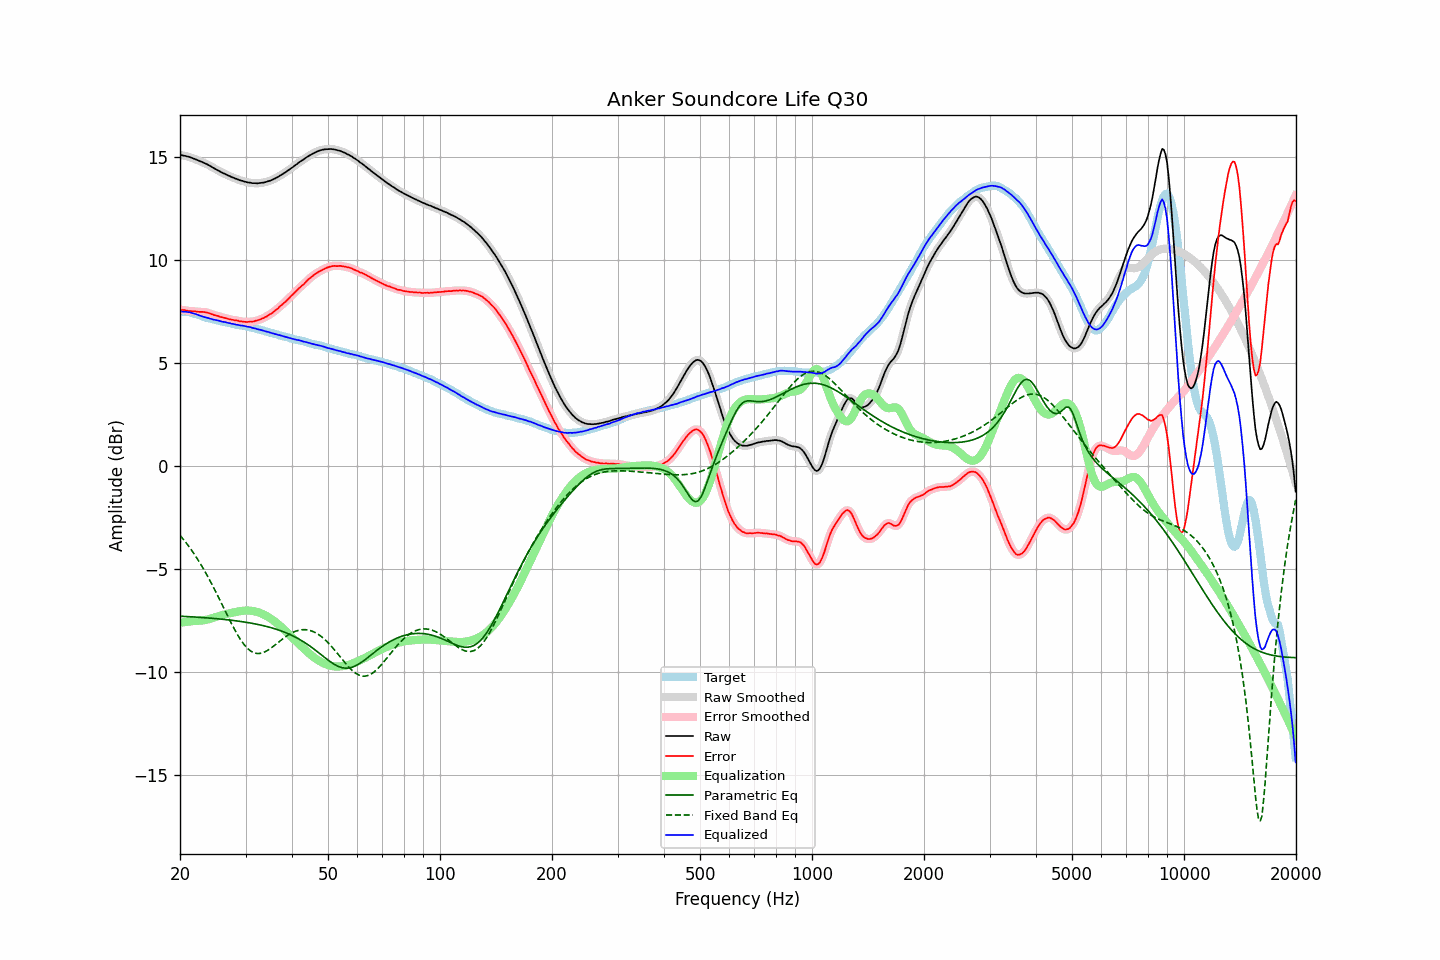

Source data for this figure (header and first rows):
frequency, raw, error, smoothed, error_smoothed, equalization, parametric_eq, fixed_band_eq, equalized_raw, equalized_smoothed, target
20.00, 15.12, 7.60, 15.12, 7.60, -7.61, -7.29, -3.35, 7.51, 7.51, 7.52
20.20, 15.11, 7.60, 15.11, 7.60, -7.59, -7.29, -3.45, 7.51, 7.51, 7.51
20.40, 15.09, 7.58, 15.09, 7.59, -7.58, -7.29, -3.54, 7.51, 7.51, 7.51
20.61, 15.08, 7.58, 15.08, 7.57, -7.57, -7.30, -3.64, 7.51, 7.50, 7.50
20.81, 15.06, 7.56, 15.06, 7.56, -7.56, -7.30, -3.74, 7.50, 7.50, 7.50
21.02, 15.04, 7.54, 15.04, 7.55, -7.55, -7.31, -3.84, 7.49, 7.49, 7.50
21.23, 15.02, 7.54, 15.02, 7.54, -7.54, -7.31, -3.95, 7.48, 7.47, 7.48
21.44, 14.99, 7.53, 14.99, 7.53, -7.53, -7.32, -4.06, 7.45, 7.46, 7.46
21.66, 14.96, 7.52, 14.96, 7.53, -7.53, -7.32, -4.17, 7.43, 7.43, 7.44
21.87, 14.93, 7.52, 14.93, 7.52, -7.52, -7.32, -4.29, 7.41, 7.41, 7.40
22.09, 14.90, 7.51, 14.90, 7.51, -7.51, -7.33, -4.40, 7.39, 7.38, 7.38
22.31, 14.87, 7.50, 14.86, 7.50, -7.51, -7.33, -4.53, 7.36, 7.36, 7.36
22.54, 14.83, 7.50, 14.83, 7.50, -7.50, -7.34, -4.65, 7.32, 7.33, 7.33
22.76, 14.80, 7.50, 14.80, 7.50, -7.50, -7.35, -4.78, 7.30, 7.30, 7.30
22.99, 14.77, 7.50, 14.77, 7.49, -7.49, -7.35, -4.91, 7.28, 7.27, 7.27
23.22, 14.73, 7.49, 14.73, 7.49, -7.48, -7.36, -5.04, 7.25, 7.25, 7.24
23.45, 14.70, 7.48, 14.70, 7.48, -7.47, -7.36, -5.18, 7.23, 7.23, 7.22
23.69, 14.66, 7.46, 14.66, 7.46, -7.45, -7.37, -5.32, 7.21, 7.21, 7.20
23.92, 14.62, 7.44, 14.62, 7.44, -7.43, -7.37, -5.46, 7.19, 7.19, 7.18
24.16, 14.58, 7.41, 14.57, 7.41, -7.41, -7.38, -5.61, 7.17, 7.17, 7.17
24.40, 14.53, 7.38, 14.53, 7.38, -7.38, -7.39, -5.76, 7.14, 7.14, 7.15
24.65, 14.48, 7.35, 14.48, 7.35, -7.36, -7.39, -5.91, 7.12, 7.12, 7.13
24.89, 14.44, 7.33, 14.44, 7.33, -7.33, -7.40, -6.06, 7.11, 7.11, 7.11
25.14, 14.40, 7.31, 14.40, 7.31, -7.31, -7.41, -6.22, 7.09, 7.09, 7.09
25.39, 14.36, 7.29, 14.35, 7.29, -7.28, -7.42, -6.38, 7.07, 7.07, 7.07
25.65, 14.31, 7.25, 14.31, 7.26, -7.26, -7.42, -6.54, 7.05, 7.05, 7.06
25.91, 14.27, 7.24, 14.27, 7.24, -7.24, -7.43, -6.69, 7.03, 7.03, 7.03
26.16, 14.23, 7.21, 14.23, 7.22, -7.22, -7.44, -6.85, 7.01, 7.01, 7.01
26.43, 14.20, 7.20, 14.19, 7.20, -7.20, -7.45, -7.02, 7.00, 7.00, 6.99
26.69, 14.16, 7.17, 14.16, 7.18, -7.18, -7.46, -7.17, 6.98, 6.98, 6.98
26.96, 14.12, 7.16, 14.12, 7.16, -7.16, -7.46, -7.33, 6.96, 6.96, 6.96
27.23, 14.09, 7.14, 14.08, 7.14, -7.14, -7.47, -7.49, 6.95, 6.94, 6.95
27.50, 14.05, 7.12, 14.05, 7.12, -7.12, -7.48, -7.64, 6.93, 6.93, 6.93
27.77, 14.02, 7.11, 14.02, 7.11, -7.11, -7.49, -7.79, 6.91, 6.91, 6.91
28.05, 13.99, 7.09, 13.99, 7.10, -7.09, -7.50, -7.94, 6.90, 6.90, 6.90
28.33, 13.96, 7.09, 13.96, 7.08, -7.08, -7.51, -8.08, 6.88, 6.88, 6.87
28.62, 13.93, 7.07, 13.93, 7.07, -7.06, -7.52, -8.22, 6.87, 6.87, 6.86
28.90, 13.90, 7.04, 13.90, 7.05, -7.05, -7.53, -8.34, 6.85, 6.85, 6.86
29.19, 13.87, 7.03, 13.87, 7.03, -7.04, -7.54, -8.47, 6.83, 6.84, 6.84
29.48, 13.86, 7.02, 13.85, 7.02, -7.03, -7.56, -8.57, 6.83, 6.83, 6.83
29.78, 13.83, 7.02, 13.83, 7.01, -7.02, -7.57, -8.68, 6.81, 6.81, 6.81
30.08, 13.81, 7.01, 13.81, 7.01, -7.01, -7.58, -8.77, 6.80, 6.80, 6.80
30.38, 13.79, 7.01, 13.79, 7.01, -7.01, -7.59, -8.85, 6.78, 6.78, 6.78
30.68, 13.78, 7.02, 13.78, 7.02, -7.01, -7.61, -8.92, 6.77, 6.76, 6.76
30.99, 13.77, 7.03, 13.76, 7.02, -7.02, -7.62, -8.98, 6.75, 6.74, 6.74
31.30, 13.75, 7.02, 13.76, 7.03, -7.03, -7.63, -9.03, 6.72, 6.73, 6.73
31.61, 13.75, 7.03, 13.75, 7.04, -7.04, -7.65, -9.06, 6.71, 6.70, 6.72
31.93, 13.75, 7.06, 13.74, 7.06, -7.06, -7.66, -9.08, 6.69, 6.68, 6.68
32.24, 13.74, 7.08, 13.74, 7.08, -7.08, -7.68, -9.10, 6.66, 6.66, 6.66
32.57, 13.75, 7.11, 13.75, 7.11, -7.10, -7.70, -9.10, 6.64, 6.64, 6.64
32.89, 13.76, 7.13, 13.76, 7.13, -7.13, -7.71, -9.09, 6.63, 6.62, 6.63
33.22, 13.77, 7.17, 13.77, 7.17, -7.17, -7.73, -9.07, 6.60, 6.60, 6.60
33.55, 13.78, 7.19, 13.78, 7.20, -7.20, -7.75, -9.05, 6.58, 6.58, 6.59
33.89, 13.80, 7.24, 13.80, 7.24, -7.24, -7.77, -9.01, 6.56, 6.56, 6.55
34.23, 13.82, 7.28, 13.82, 7.28, -7.28, -7.79, -8.97, 6.54, 6.54, 6.54
34.57, 13.85, 7.34, 13.84, 7.33, -7.33, -7.81, -8.92, 6.52, 6.51, 6.51
34.92, 13.87, 7.38, 13.87, 7.38, -7.38, -7.83, -8.87, 6.49, 6.49, 6.49
35.27, 13.90, 7.42, 13.90, 7.43, -7.43, -7.85, -8.81, 6.47, 6.47, 6.48
35.62, 13.94, 7.49, 13.94, 7.49, -7.49, -7.87, -8.75, 6.45, 6.45, 6.45
35.97, 13.97, 7.55, 13.97, 7.54, -7.55, -7.90, -8.69, 6.42, 6.42, 6.42
... 635 more rows
